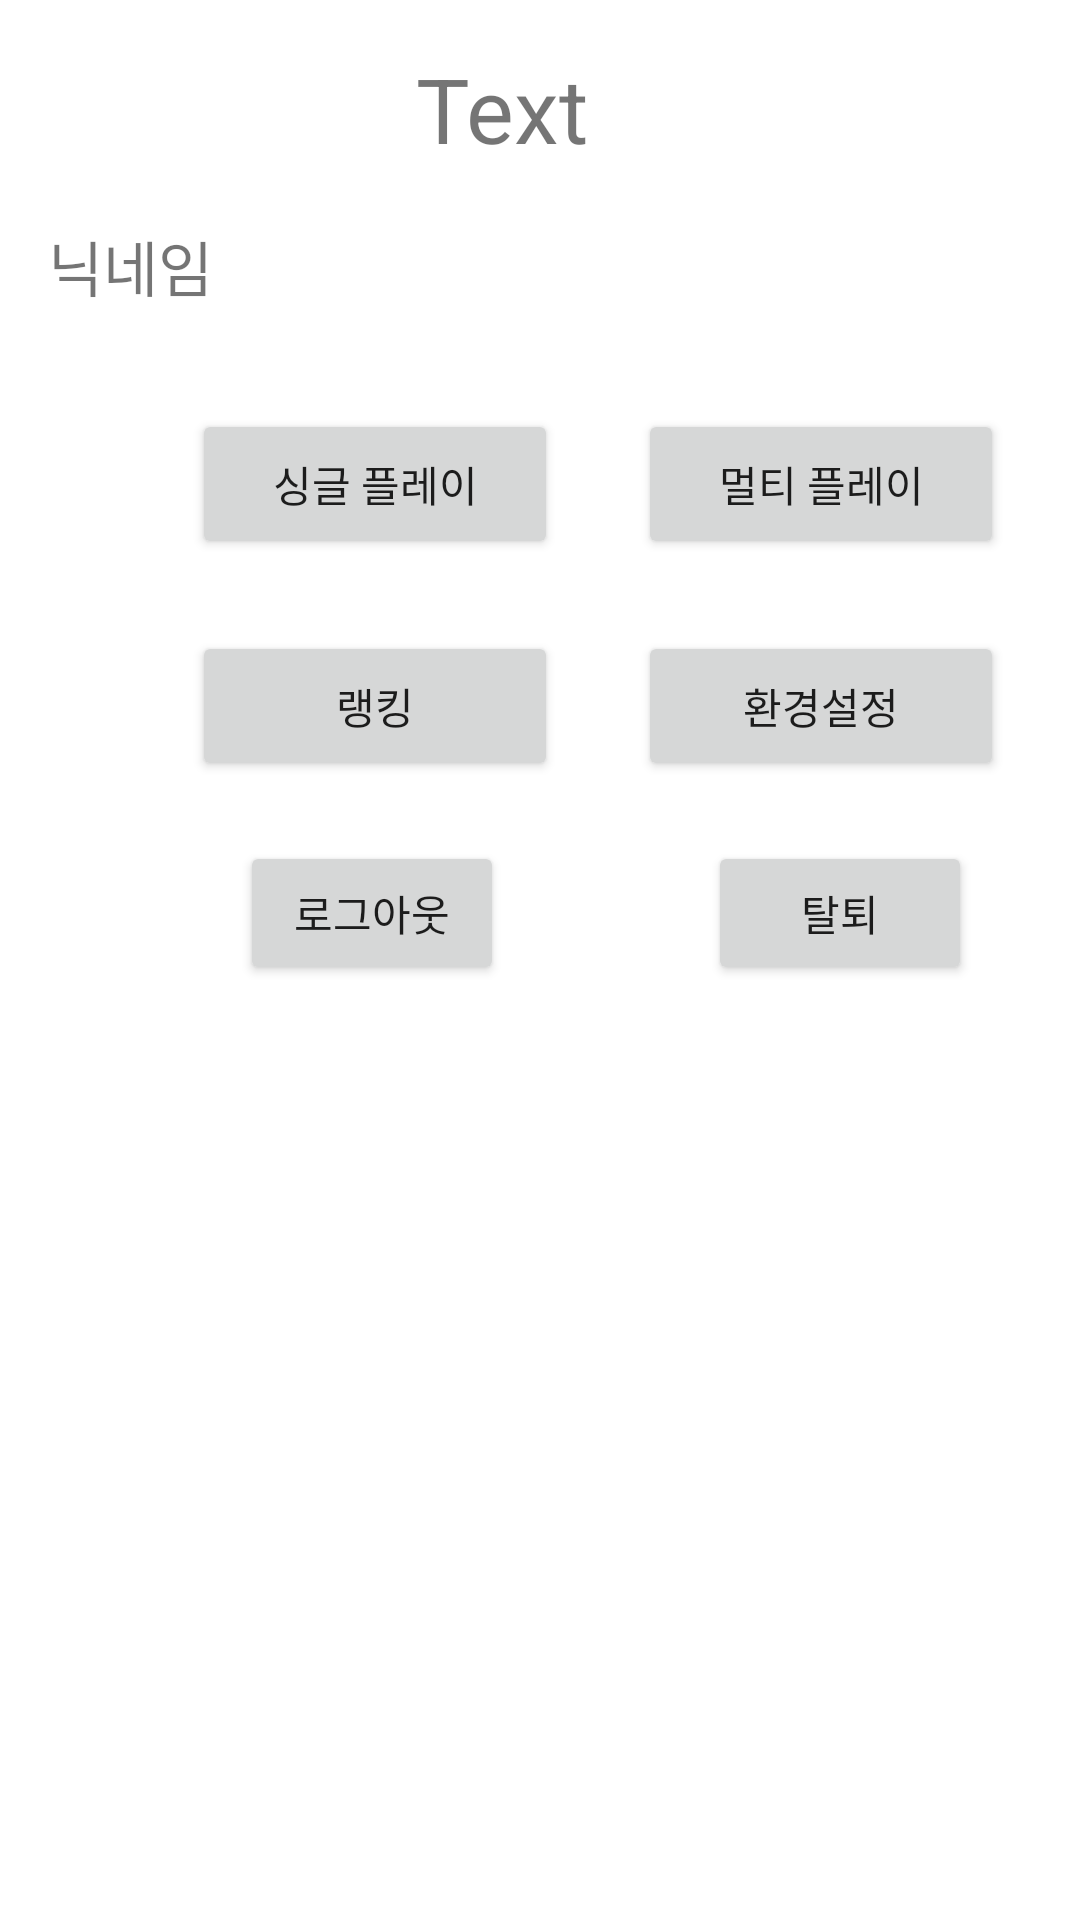

This screen was rendered from an Android layout file. Write that file and the resources it references.
<!-- AndroidManifest.xml: application theme Theme.OnlineNumBaseball -->
<!-- res/layout/activity_lobby.xml -->
<?xml version="1.0" encoding="utf-8"?>
<androidx.constraintlayout.widget.ConstraintLayout xmlns:android="http://schemas.android.com/apk/res/android"
    xmlns:app="http://schemas.android.com/apk/res-auto"
    xmlns:tools="http://schemas.android.com/tools"
    android:layout_width="match_parent"
    android:layout_height="match_parent"
    tools:context=".LobbyActivity">

    <ImageView
        android:id="@+id/iv_profile"
        android:layout_width="50dp"
        android:layout_height="50dp"
        android:layout_marginStart="16dp"
        android:layout_marginLeft="16dp"
        android:layout_marginTop="16dp"
        app:layout_constraintStart_toStartOf="parent"
        app:layout_constraintTop_toTopOf="parent"
        app:srcCompat="@mipmap/ic_launcher_round" />

    <TextView
        android:id="@+id/tv_title"
        android:layout_width="wrap_content"
        android:layout_height="wrap_content"
        android:layout_marginTop="16dp"
        android:layout_marginEnd="164dp"
        android:layout_marginRight="164dp"
        android:text="Text"
        android:textSize="30sp"
        app:layout_constraintEnd_toEndOf="parent"
        app:layout_constraintHorizontal_bias="1.0"
        app:layout_constraintStart_toEndOf="@+id/iv_profile"
        app:layout_constraintTop_toTopOf="parent" />

    <TextView
        android:id="@+id/tv_nickname"
        android:layout_width="wrap_content"
        android:layout_height="wrap_content"
        android:layout_marginStart="16dp"
        android:layout_marginLeft="16dp"
        android:layout_marginTop="8dp"
        android:text="닉네임"
        android:textSize="20sp"
        app:layout_constraintStart_toStartOf="parent"
        app:layout_constraintTop_toBottomOf="@+id/iv_profile" />

    <Button
        android:id="@+id/btn_singleplay"
        android:layout_width="122dp"
        android:layout_height="50dp"
        android:layout_marginStart="64dp"
        android:layout_marginLeft="64dp"
        android:layout_marginTop="80dp"
        android:text="싱글 플레이"
        app:layout_constraintStart_toStartOf="parent"
        app:layout_constraintTop_toBottomOf="@+id/tv_title" />

    <Button
        android:id="@+id/btn_multiplay"
        android:layout_width="122dp"
        android:layout_height="50dp"
        android:layout_marginStart="20dp"
        android:layout_marginLeft="20dp"
        android:layout_marginTop="80dp"
        android:text="멀티 플레이"
        app:layout_constraintEnd_toEndOf="parent"
        app:layout_constraintHorizontal_bias="0.204"
        app:layout_constraintStart_toEndOf="@+id/btn_singleplay"
        app:layout_constraintTop_toBottomOf="@+id/tv_title" />

    <Button
        android:id="@+id/btn_settings"
        android:layout_width="122dp"
        android:layout_height="50dp"
        android:layout_marginStart="20dp"
        android:layout_marginLeft="20dp"
        android:layout_marginTop="24dp"
        android:text="환경설정"
        app:layout_constraintEnd_toEndOf="parent"
        app:layout_constraintHorizontal_bias="0.204"
        app:layout_constraintStart_toEndOf="@+id/btn_ranking"
        app:layout_constraintTop_toBottomOf="@+id/btn_multiplay" />

    <Button
        android:id="@+id/btn_ranking"
        android:layout_width="122dp"
        android:layout_height="50dp"
        android:layout_marginStart="64dp"
        android:layout_marginLeft="64dp"
        android:layout_marginTop="24dp"
        android:text="랭킹"
        app:layout_constraintStart_toStartOf="parent"
        app:layout_constraintTop_toBottomOf="@+id/btn_singleplay" />

    <Button
        android:id="@+id/btn_logout"
        android:layout_width="wrap_content"
        android:layout_height="wrap_content"
        android:layout_marginStart="80dp"
        android:layout_marginLeft="80dp"
        android:layout_marginTop="20dp"
        android:text="로그아웃"
        app:layout_constraintStart_toStartOf="parent"
        app:layout_constraintTop_toBottomOf="@+id/btn_ranking" />

    <Button
        android:id="@+id/btn_revoke"
        android:layout_width="wrap_content"
        android:layout_height="wrap_content"
        android:layout_marginStart="64dp"
        android:layout_marginLeft="64dp"
        android:layout_marginTop="20dp"
        android:text="탈퇴"
        app:layout_constraintEnd_toEndOf="parent"
        app:layout_constraintHorizontal_bias="0.098"
        app:layout_constraintStart_toEndOf="@+id/btn_logout"
        app:layout_constraintTop_toBottomOf="@+id/btn_settings" />

</androidx.constraintlayout.widget.ConstraintLayout>
<!-- resources referenced by this layout -->
<resources>
  <style name="Theme.OnlineNumBaseball" parent="Theme.MaterialComponents.DayNight.DarkActionBar">
          
          <item name="colorPrimary">@color/purple_500</item>
          <item name="colorPrimaryVariant">@color/purple_700</item>
          <item name="colorOnPrimary">@color/white</item>
          
          <item name="colorSecondary">@color/teal_200</item>
          <item name="colorSecondaryVariant">@color/teal_700</item>
          <item name="colorOnSecondary">@color/black</item>
          
          <item name="android:statusBarColor" tools:targetApi="l">?attr/colorPrimaryVariant</item>
          
      </style>
  <!-- not gathered from this repository: default colours our renderer supplied (Android Studio template values) -->
  <color name="purple_500">#FF6200EE</color>
  <color name="purple_700">#FF3700B3</color>
  <color name="teal_200">#FF03DAC5</color>
  <color name="teal_700">#FF018786</color>
  <color name="black">#FF000000</color>
  <color name="white">#FFFFFFFF</color>
</resources>
